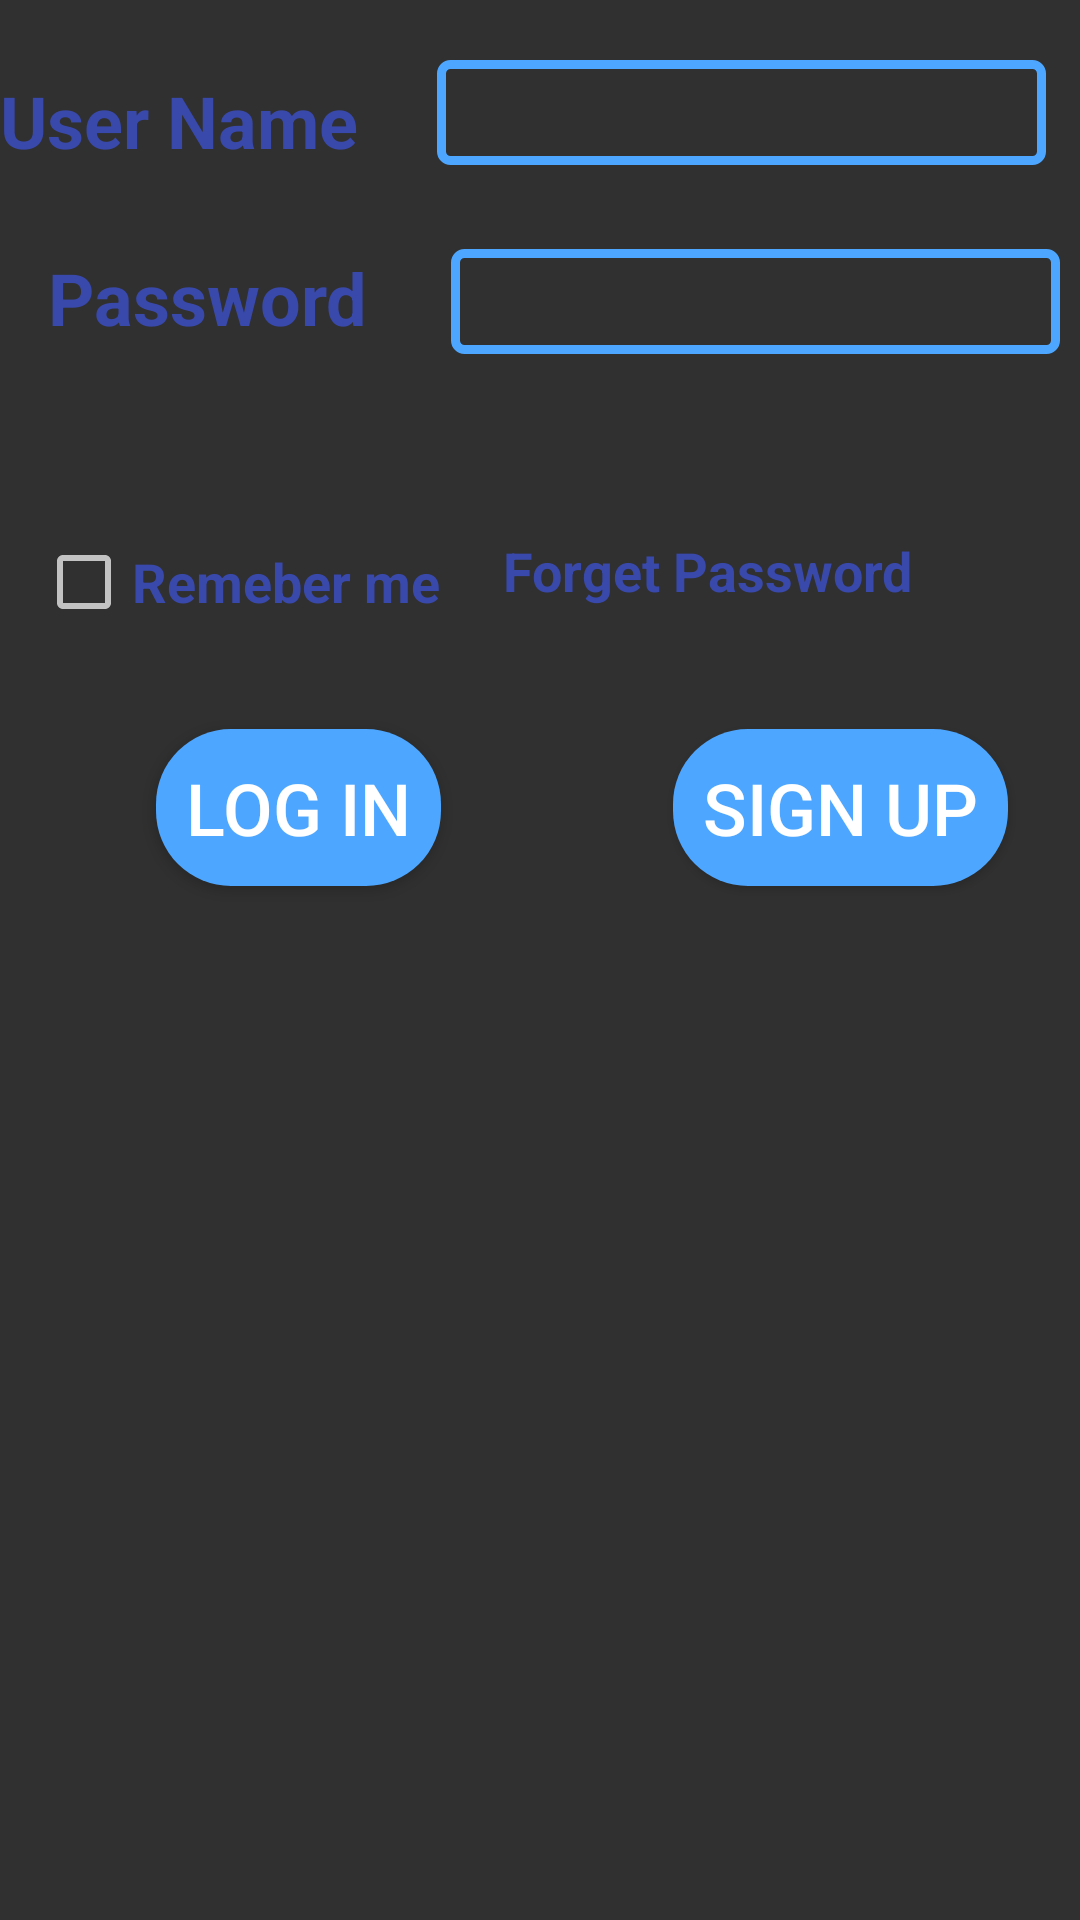

Here is an Android app screen rendered from its layout file. Give the layout XML and the strings, colors and styles it references.
<!-- AndroidManifest.xml: application theme AppTheme -->
<!-- res/layout/activity_signinactivity.xml -->
<?xml version="1.0" encoding="utf-8"?>
<androidx.constraintlayout.widget.ConstraintLayout xmlns:android="http://schemas.android.com/apk/res/android"
    xmlns:app="http://schemas.android.com/apk/res-auto"
    xmlns:tools="http://schemas.android.com/tools"
    android:layout_width="match_parent"
    android:layout_height="match_parent"
    android:background="@drawable/avatar_2155431_640"
    tools:context=".signinactivity">

    <TextView
        android:id="@+id/signin_username_label"
        android:layout_width="wrap_content"
        android:layout_height="35dp"
        android:layout_marginStart="16dp"
        android:layout_marginLeft="16dp"
        android:layout_marginTop="24dp"
        android:text="User Name"
        android:textColor="#3949AB"
        android:textSize="24sp"
        android:textStyle="bold"
        app:layout_constraintTop_toTopOf="parent"
        tools:layout_editor_absoluteX="16dp" />

    <TextView
        android:id="@+id/signin_password_label"
        android:layout_width="wrap_content"
        android:layout_height="35dp"
        android:layout_marginStart="16dp"
        android:layout_marginLeft="16dp"
        android:layout_marginTop="24dp"
        android:text="Password"
        android:textColor="#3949AB"
        android:textSize="24sp"
        android:textStyle="bold"
        app:layout_constraintStart_toStartOf="parent"
        app:layout_constraintTop_toBottomOf="@id/signin_username_label" />

    <EditText
        android:id="@+id/username_signin_txt"
        android:layout_width="203dp"
        android:layout_height="35dp"
        android:layout_marginStart="28dp"
        android:layout_marginLeft="28dp"
        android:layout_marginTop="20dp"
        android:layout_marginEnd="24dp"
        android:layout_marginRight="24dp"
        android:background="@drawable/edit_text_border"
        android:ems="10"
        android:inputType="textPersonName"
        android:textColor="#3949AB"
        app:layout_constraintEnd_toEndOf="parent"
        app:layout_constraintHorizontal_bias="0.117"
        app:layout_constraintStart_toEndOf="@+id/signin_username_label"
        app:layout_constraintTop_toTopOf="parent" />

    <EditText
        android:id="@+id/password_sigin_txt"
        android:layout_width="203dp"
        android:layout_height="35dp"
        android:layout_marginStart="32dp"
        android:layout_marginLeft="32dp"
        android:layout_marginTop="28dp"
        android:layout_marginEnd="16dp"
        android:layout_marginRight="16dp"
        android:background="@drawable/edit_text_border"
        android:ems="10"
        android:inputType="textPersonName|textPassword"
        android:textColor="#3949AB"
        app:layout_constraintEnd_toEndOf="parent"
        app:layout_constraintHorizontal_bias="0.315"
        app:layout_constraintStart_toEndOf="@+id/signin_password_label"
        app:layout_constraintTop_toBottomOf="@id/username_signin_txt" />

    <Button
        android:id="@+id/Signinbtn_signinform"
        android:layout_width="wrap_content"
        android:layout_height="wrap_content"
        android:layout_marginStart="52dp"
        android:layout_marginLeft="52dp"
        android:layout_marginTop="125dp"
        android:background="@drawable/edit_button"
        android:padding="10dp"
        android:text="Log in"
        android:textSize="24sp"
        app:layout_constraintStart_toStartOf="parent"
        app:layout_constraintTop_toBottomOf="@id/password_sigin_txt" />

    <CheckBox
        android:id="@+id/remembermebox"
        android:layout_width="wrap_content"
        android:layout_height="wrap_content"
        android:layout_marginStart="12dp"
        android:layout_marginLeft="12dp"
        android:layout_marginTop="60dp"
        android:text="Remeber me"
        android:textColor="#3949AB"
        android:textSize="18sp"
        android:textStyle="bold"
        app:layout_constraintStart_toStartOf="parent"
        app:layout_constraintTop_toBottomOf="@id/signin_password_label" />

    <Button
        android:id="@+id/Signupbtn"
        android:layout_width="wrap_content"
        android:layout_height="wrap_content"
        android:layout_marginStart="80dp"
        android:layout_marginLeft="80dp"
        android:layout_marginTop="125dp"
        android:layout_marginEnd="60dp"
        android:layout_marginRight="60dp"
        android:background="@drawable/edit_button"
        android:padding="10dp"
        android:text="Sign Up"
        android:textSize="24sp"
        app:layout_constraintEnd_toEndOf="parent"
        app:layout_constraintHorizontal_bias="0.076"
        app:layout_constraintRight_toLeftOf="@id/Signinbtn_signinform"
        app:layout_constraintStart_toEndOf="@+id/Signinbtn_signinform"
        app:layout_constraintTop_toBottomOf="@id/password_sigin_txt" />

    <TextView
        android:id="@+id/Forgetpassbtn_signin_id"
        android:layout_width="wrap_content"
        android:layout_height="wrap_content"
        android:layout_marginEnd="35dp"
        android:layout_marginRight="35dp"
        android:layout_marginTop="60dp"
        android:text="Forget Password"
        android:textAllCaps="false"
        android:textColor="#3949AB"
        android:textIsSelectable="false"
        android:textSize="18sp"
        android:textStyle="bold"
        app:layout_constraintEnd_toEndOf="parent"
        app:layout_constraintStart_toEndOf="@id/remembermebox"
        app:layout_constraintTop_toBottomOf="@id/signin_password_label" />


</androidx.constraintlayout.widget.ConstraintLayout>
<!-- resources referenced by this layout -->
<resources>
  <!-- drawable edit_button (drawable) -->
  <?xml version="1.0" encoding="utf-8"?>
  <shape xmlns:android="http://schemas.android.com/apk/res/android"
      android:shape="rectangle">
      <solid android:color="#4DA6FF" />
      <corners android:radius="25dp"/>
  
  </shape>
  <!-- drawable edit_text_border (drawable) -->
  <?xml version="1.0" encoding="utf-8"?>
  <shape xmlns:android="http://schemas.android.com/apk/res/android" android:shape="rectangle" >
  
      <stroke android:width="3dp"
          android:color="#4DA6FF"
            />
  
       <corners android:radius="3dp"/>
      
  </shape>
  <style name="AppTheme" parent="Theme.AppCompat.NoActionBar">
          
          <item name="colorPrimary">@color/colorPrimary</item>
          <item name="windowActionBar">false</item>
          <item name="colorPrimaryDark">@color/colorPrimaryDark</item>
          <item name="colorAccent">@color/colorAccent</item>
      </style>
  <color name="colorPrimary">#4DA6FF</color>
  <color name="colorPrimaryDark">#4DA6FF</color>
  <color name="colorAccent">#4DA6FF</color>
</resources>
